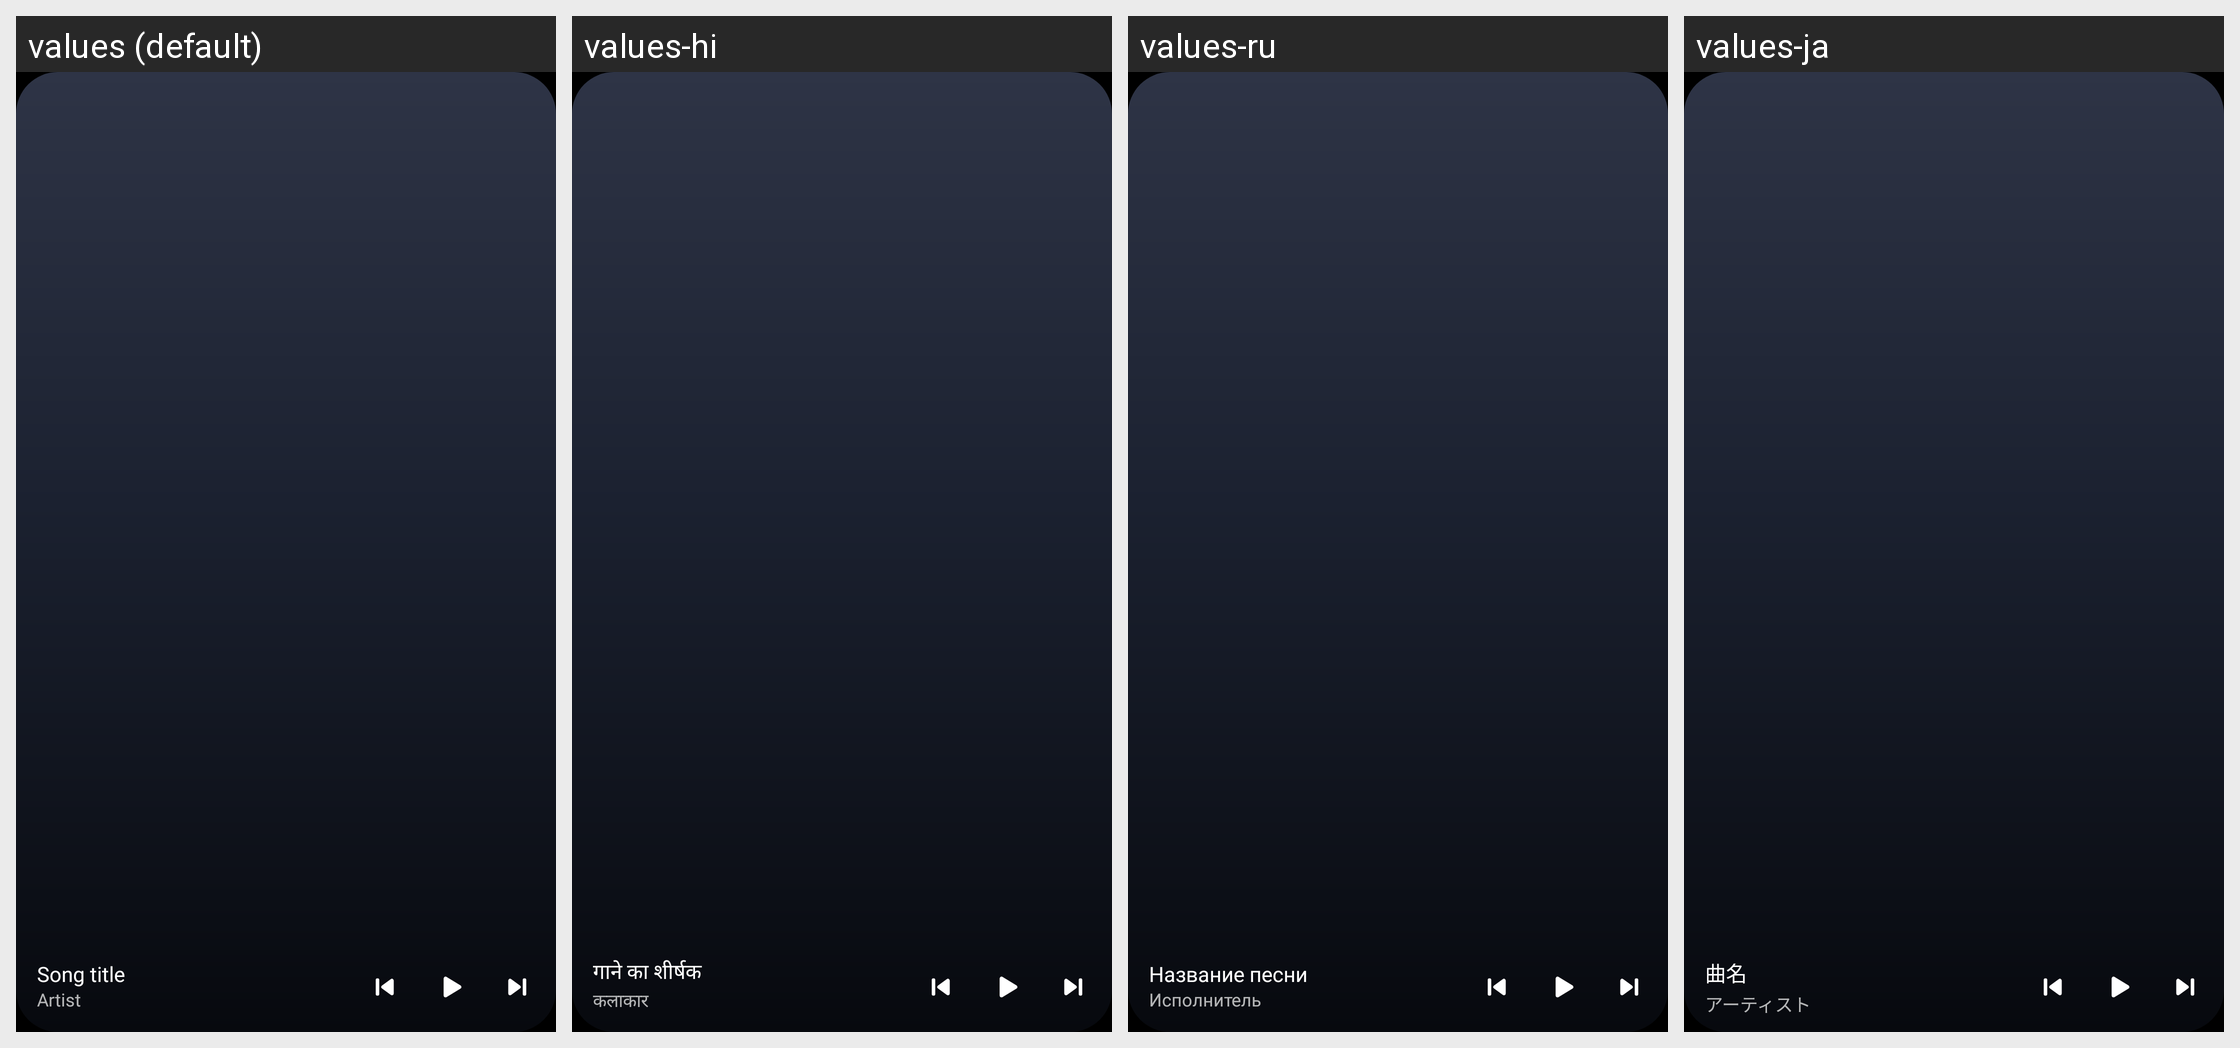

The Android screen above is rendered under several locales of the same app. Produce the string resources it draws, with the default and per-locale values.
Android screen res/layout/widget_media_wide_preview.xml rendered under 4 locales, left to right: values (default), values-hi, values-ru, values-ja. Device: Nexus 5 (rendered at 1080×1920; each locale shown at half size, 540×960, under a caption strip naming it); theme Theme.Aurelis.
Other locales in the repository, not shown: values-de, values-en, values-es, values-fr, values-he, values-id, values-it, values-ko, values-pl, values-pt, values-th, values-tr, values-vi, values-zh, values-zh-rHK, values-zh-rTW.
Strings drawn on this screen, with the default value and each locale's value (text and hints the layout hard-codes, and strings that could not be matched under every locale, appear in the picture but are not listed):

widget_preview_title
  values: Song title
  values-hi: गाने का शीर्षक
  values-ru: Название песни
  values-ja: 曲名

widget_preview_artist
  values: Artist
  values-hi: कलाकार
  values-ru: Исполнитель
  values-ja: アーティスト
